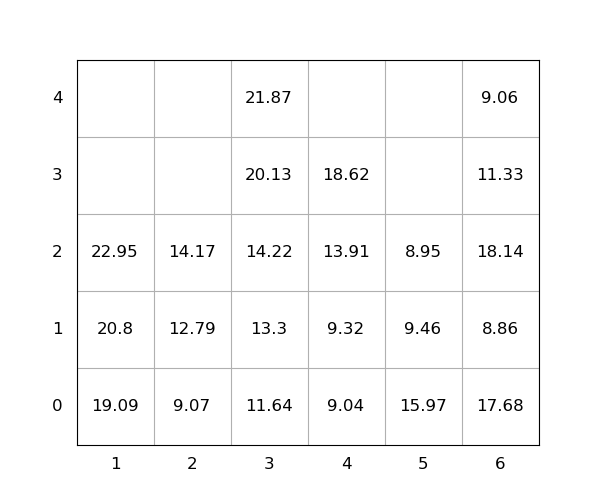

The data file committed next to this chart (first rows):
idx, loc_x, loc_y, loc_z, weight, group, score, seq, reloc, size(ft)
1, 6, 0, 0, 17.68, 0, 17.68, 0, 1.0, 20
2, 5, 0, 0, 15.97, 0, 15.97, 0, 1.0, 20
3, 1, 0, 0, 19.09, 0, 19.09, 0, 0, 20
4, 5, 0, 1, 9.46, 0, 9.46, 0, 1.0, 20
5, 6, 0, 1, 8.86, 0, 8.86, 0, 1.0, 20
6, 3, 0, 0, 11.64, 0, 11.64, 1, 0, 20
7, 6, 0, 2, 18.14, 0, 18.14, 2, 1.0, 20
8, 3, 0, 1, 13.3, 0, 13.3, 3, 0, 20
9, 2, 0, 0, 9.07, 0, 9.07, 4, 0, 20
10, 3, 0, 2, 14.22, 0, 14.22, 5, 0, 20
11, 4, 0, 0, 9.04, 0, 9.04, 6, 0, 20
12, 1, 0, 1, 20.8, 0, 20.8, 7, 0, 20
13, 2, 0, 1, 12.79, 0, 12.79, 8, 0, 20
14, 3, 0, 3, 20.13, 0, 20.13, 9, 0, 20
15, 2, 0, 2, 14.17, 0, 14.17, 10, 0, 20
16, 6, 0, 3, 11.33, 0, 11.33, 11, 1.0, 20
17, 4, 0, 1, 9.32, 0, 9.32, 12, 0, 20
18, 4, 0, 2, 13.91, 0, 13.91, 13, 0, 20
19, 6, 0, 4, 9.06, 0, 9.06, 14, 1.0, 20
20, 3, 0, 4, 21.87, 0, 21.87, 15, 0, 20
21, 1, 0, 2, 22.95, 0, 22.95, 16, 0, 20
22, 5, 0, 2, 8.95, 0, 8.95, 17, 1.0, 20
23, 4, 0, 3, 18.62, 0, 18.62, 18, 0, 20
